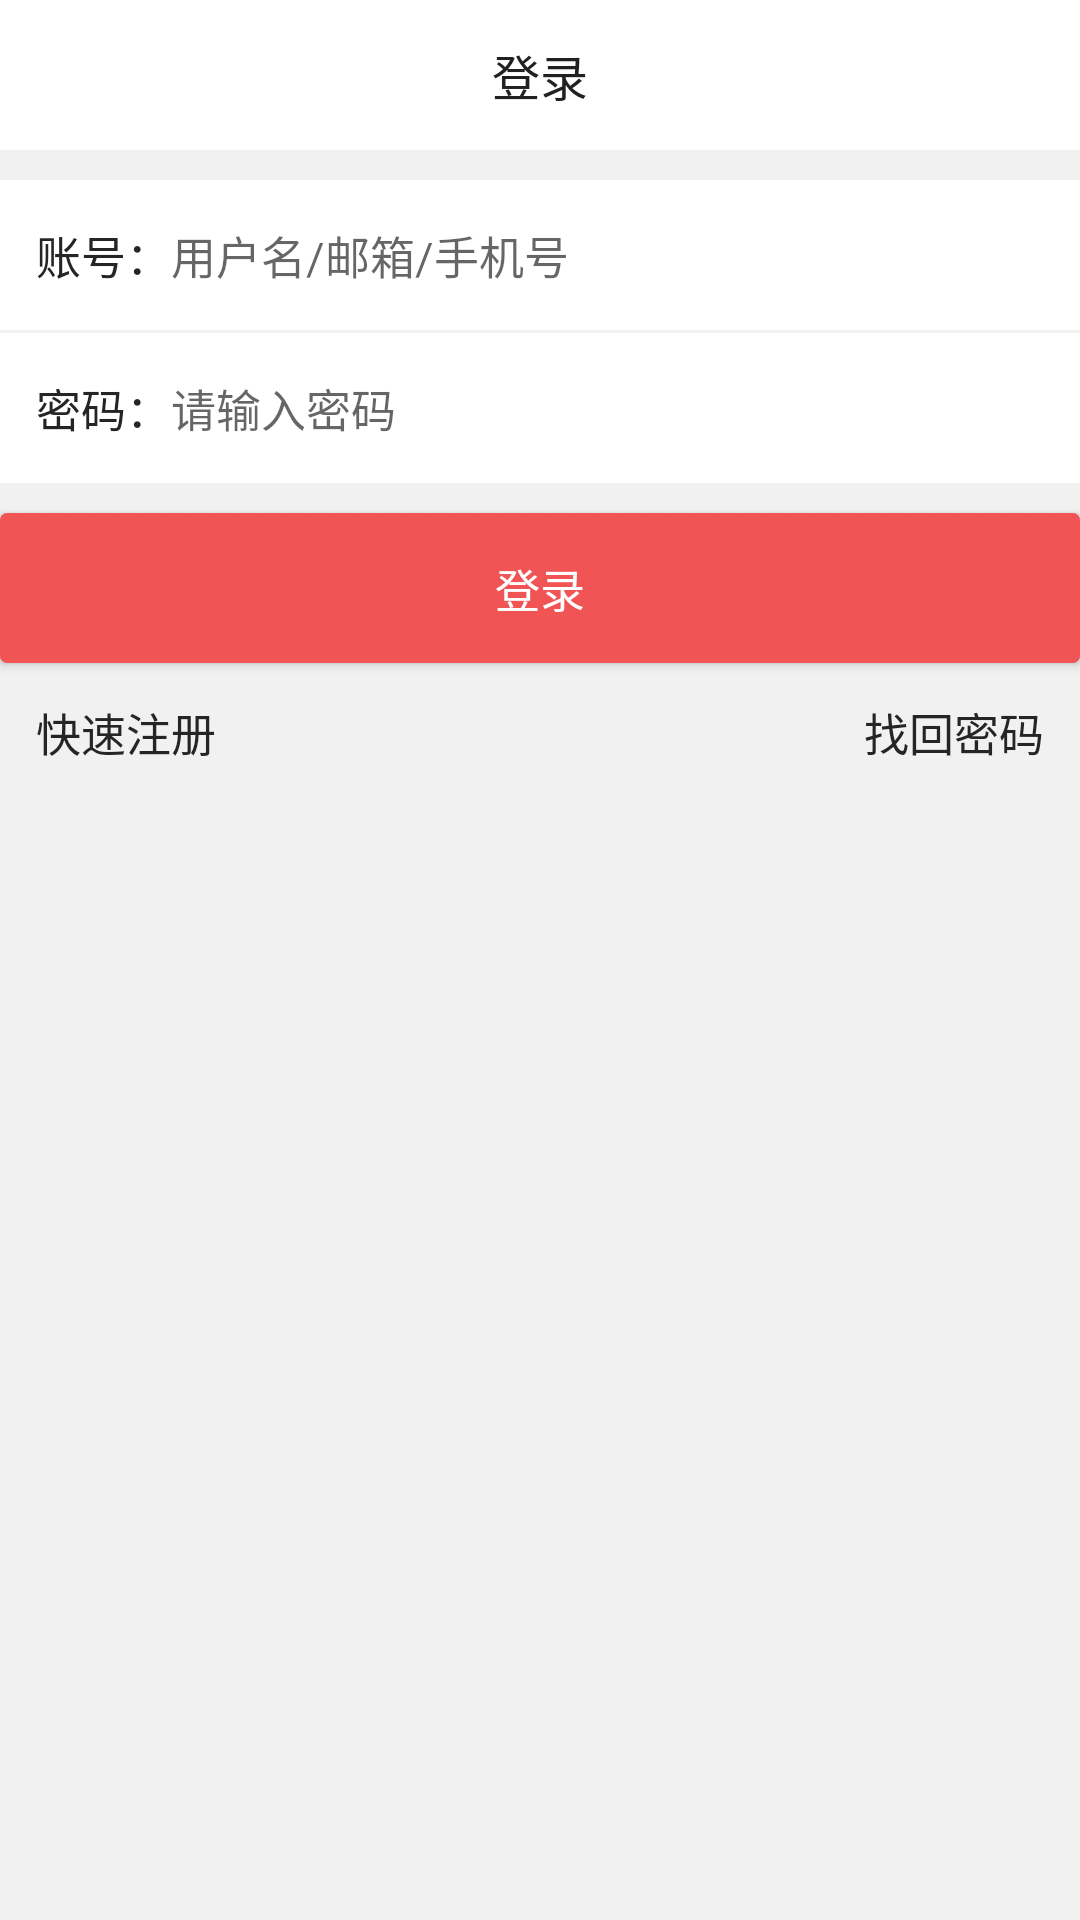

This screen was rendered from an Android layout file. Write that file and the resources it references.
<!-- AndroidManifest.xml: application theme AppTheme -->
<!-- res/layout/activity_login.xml -->
<?xml version="1.0" encoding="utf-8"?>
<LinearLayout xmlns:android="http://schemas.android.com/apk/res/android"
    android:orientation="vertical"
    android:layout_width="match_parent"
    android:layout_height="match_parent">

    <RelativeLayout
        android:layout_width="match_parent"
        android:layout_height="@dimen/title_height"
        android:background="@android:color/white">

        <TextView
            android:layout_width="wrap_content"
            android:layout_height="wrap_content"
            android:layout_centerInParent="true"
            android:text="@string/login"
            android:textColor="@color/title_text"
            android:textSize="16sp"/>

        <ImageView
            android:id="@+id/iv_back"
            android:layout_width="50dp"
            android:layout_height="50dp"
            android:padding="16dp"
            android:src="@drawable/common_title_back_normal"/>

    </RelativeLayout>

    <ScrollView
        android:layout_width="match_parent"
        android:layout_height="match_parent"
        android:background="#f1f1f1">

        <LinearLayout
            android:layout_width="match_parent"
            android:layout_height="match_parent"
            android:orientation="vertical">

            <LinearLayout
                android:layout_width="match_parent"
                android:layout_height="50dp"
                android:layout_marginTop="10dp"
                android:background="@android:color/white"
                android:gravity="center_vertical"
                android:orientation="horizontal"
                android:paddingLeft="12dp"
                android:paddingRight="12dp">

                <TextView
                    android:layout_width="wrap_content"
                    android:layout_height="wrap_content"
                    android:text="账号："
                    android:textColor="#252525"
                    android:textSize="15sp"/>

                <EditText
                    android:id="@+id/et_username"
                    android:layout_width="match_parent"
                    android:layout_height="wrap_content"
                    android:background="@android:color/white"
                    android:hint="用户名/邮箱/手机号"
                    android:textColor="#252525"
                    android:textSize="15sp"/>

            </LinearLayout>

            <LinearLayout
                android:layout_width="match_parent"
                android:layout_height="50dp"
                android:layout_marginTop="1dp"
                android:background="@android:color/white"
                android:gravity="center_vertical"
                android:orientation="horizontal"
                android:paddingLeft="12dp"
                android:paddingRight="12dp">

                <TextView
                    android:layout_width="wrap_content"
                    android:layout_height="wrap_content"
                    android:text="密码："
                    android:textColor="#252525"
                    android:textSize="15sp"/>

                <EditText
                    android:id="@+id/et_pwd"
                    android:layout_width="match_parent"
                    android:layout_height="wrap_content"
                    android:background="@android:color/white"
                    android:hint="请输入密码"
                    android:inputType="textPassword"
                    android:textColor="#252525"
                    android:textSize="15sp"/>

            </LinearLayout>

            <Button
                android:id="@+id/bt_login"
                android:layout_width="match_parent"
                android:layout_height="50dp"
                android:layout_marginTop="10dp"
                android:background="@drawable/bt_bg"
                android:padding="12dp"
                android:text="登录"
                android:textColor="#ffffff"
                android:textSize="15sp"/>

            <RelativeLayout
                android:layout_width="match_parent"
                android:layout_height="wrap_content"
                android:padding="12dp">

                <TextView
                    android:layout_width="wrap_content"
                    android:layout_height="wrap_content"
                    android:text="快速注册"
                    android:textColor="#252525"
                    android:textSize="15sp"/>

                <TextView
                    android:layout_width="wrap_content"
                    android:layout_height="wrap_content"
                    android:text="找回密码"
                    android:layout_alignParentRight="true"
                    android:textColor="#252525"
                    android:textSize="15sp"/>

            </RelativeLayout>

        </LinearLayout>

    </ScrollView>

</LinearLayout>
<!-- resources referenced by this layout -->
<resources>
  <color name="title_text">#212121</color>
  <dimen name="title_height">50dp</dimen>
  <!-- drawable bt_bg (drawable) -->
  <?xml version="1.0" encoding="utf-8"?>
  <shape xmlns:android="http://schemas.android.com/apk/res/android">
  
      <corners android:radius="2dp"/>
      <solid android:color="#f05455"/>
      <stroke
          android:width="1px"
          android:color="#f05455"
          android:dashWidth="2dp"/>
  
  </shape>
  <string name="login">登录</string>
  <style name="AppTheme" parent="Theme.AppCompat.Light.DarkActionBar">
          
          <item name="colorPrimary">@color/colorPrimary</item>
          <item name="colorPrimaryDark">@color/colorPrimaryDark</item>
          <item name="colorAccent">@color/colorAccent</item>
      </style>
  <color name="colorPrimary">#3F51B5</color>
  <color name="colorPrimaryDark">#303F9F</color>
  <color name="colorAccent">#FF4081</color>
</resources>
